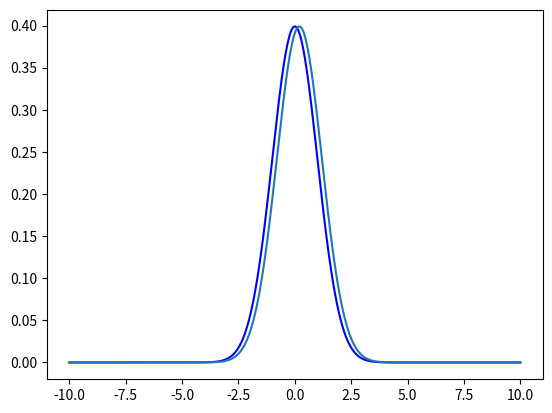

The script that saved this image:
import numpy as np
from matplotlib import pyplot as plt

#need to chekc if data evenly spaced in t
#shift x 



def shifter(array,shift):
    '''
    1. take fourier transform of array
    2. get fourier transform of delta fcn with shift
    3. multiply to get fourier transform of convolution
    4. inverse convolution to get shifted array
    '''
    print(len(array))
    pad = shift
    array = np.concatenate((array,np.zeros(pad)))
    N = len(array)
    
    yft = np.fft.fft(array) #step 1
    
    #step 2
    delta = np.zeros(N,dtype='complex')    
    for k in range(N):
        delta[k]= np.exp(-2*np.pi*1J*k*shift/N)
    
    
    mult = yft*delta #step 3
    
    yshifted = np.fft.ifft(mult)

    

    return yshifted[:N-shift]


def gaussian(x,mu=0):
    return (1/(np.sqrt(2*np.pi)))*np.exp(-0.5*(x-mu)**2)

x = np.linspace(-10,10,500)
#plt.plot(X,gaussian(X))
#plt.plot(X,gaussian(X,5))
#plt.show()
 
y = gaussian(x)
'''
y = np.arange(0,10)
x = np.arange(len(y))'''
a = 5

shifted = shifter(y,a)
y_shift = np.abs(shifted)


plt.plot(x, y, color='b')

plt.plot(x,y_shift)

#plt.plot(np.arange(len(shifted))-(len(shifted)/2),np.real(shifted))
#plt.xlim(-10,10)


plt.show()